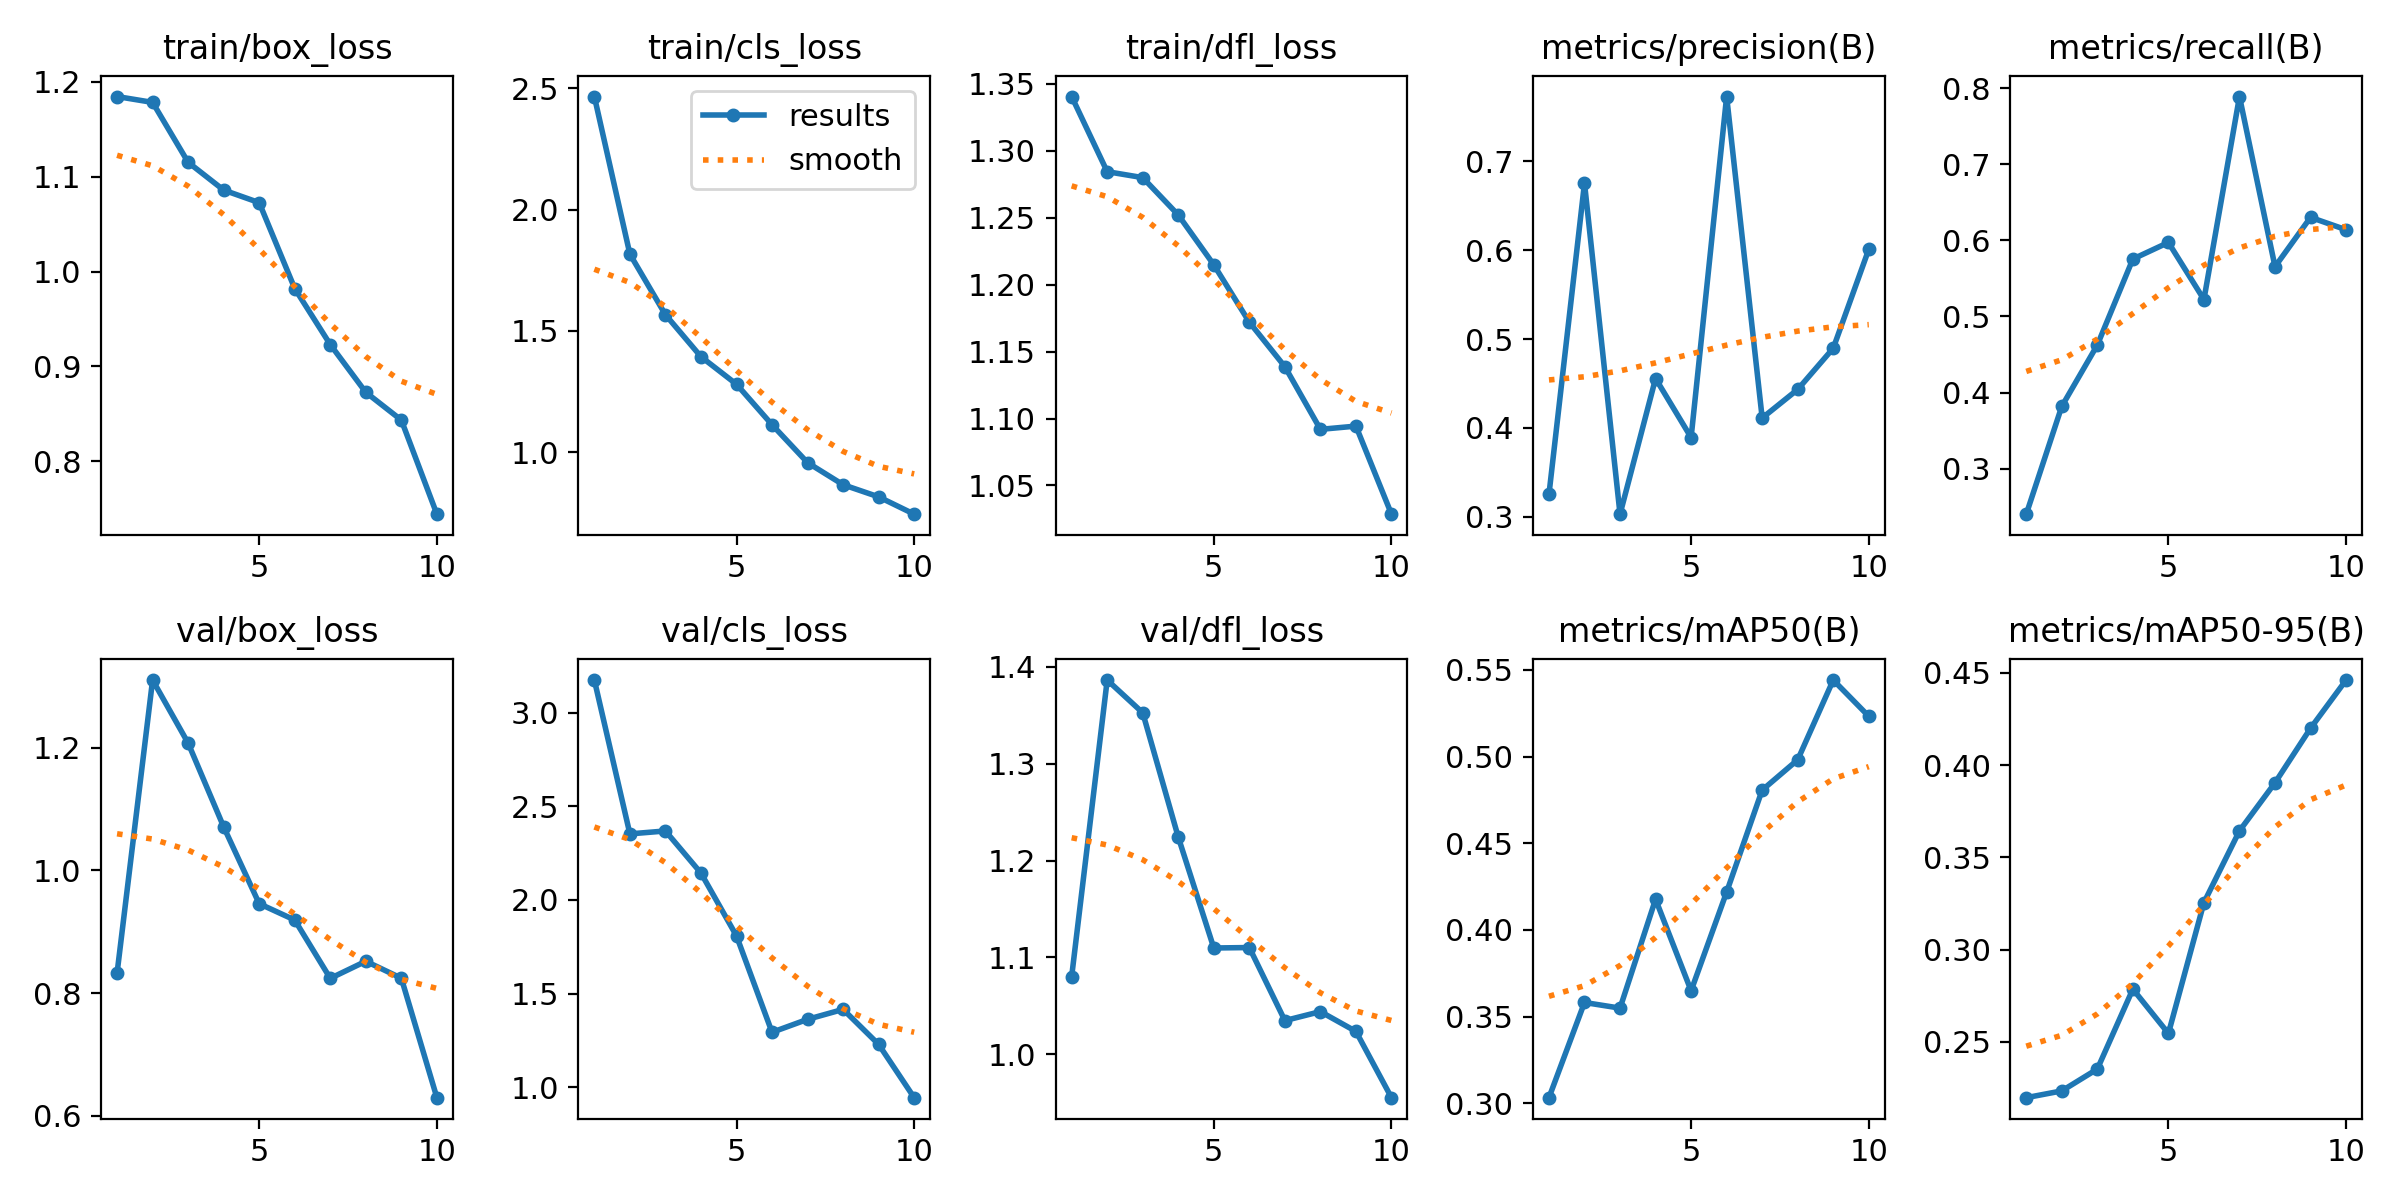

The data file committed next to this chart (first rows):
epoch, time, train/box_loss, train/cls_loss, train/dfl_loss, metrics/precision(B), metrics/recall(B), metrics/mAP50(B), metrics/mAP50-95(B), val/box_loss, val/cls_loss, val/dfl_loss, lr/pg0, lr/pg1, lr/pg2
1, 600.5, 1.185, 2.466, 1.341, 0.3252, 0.2403, 0.3033, 0.2198, 0.8326, 3.175, 1.08, 0.0004675, 0.0004675, 0.0004675
2, 1209, 1.178, 1.817, 1.284, 0.6754, 0.3819, 0.3582, 0.2235, 1.31, 2.353, 1.386, 0.0008504, 0.0008504, 0.0008504
3, 1809, 1.115, 1.567, 1.28, 0.3029, 0.4625, 0.3549, 0.2353, 1.207, 2.369, 1.353, 0.001139, 0.001139, 0.001139
4, 2384, 1.086, 1.394, 1.252, 0.4556, 0.5755, 0.4177, 0.2786, 1.071, 2.144, 1.224, 0.001005, 0.001005, 0.001005
5, 3036, 1.073, 1.28, 1.215, 0.3892, 0.5972, 0.3649, 0.2546, 0.9458, 1.808, 1.11, 0.0008631, 0.0008631, 0.0008631
6, 3626, 0.9822, 1.113, 1.172, 0.7728, 0.5222, 0.4219, 0.3255, 0.9192, 1.293, 1.11, 0.0007216, 0.0007216, 0.0007216
7, 4208, 0.9231, 0.9571, 1.139, 0.4111, 0.7889, 0.4806, 0.3644, 0.8242, 1.362, 1.035, 0.0005802, 0.0005802, 0.0005802
8, 4776, 0.8728, 0.8661, 1.092, 0.4433, 0.5654, 0.4981, 0.3904, 0.852, 1.415, 1.044, 0.0004387, 0.0004387, 0.0004387
9, 5372, 0.8435, 0.8161, 1.094, 0.4896, 0.6302, 0.5441, 0.42, 0.8244, 1.228, 1.024, 0.0002972, 0.0002972, 0.0002972
10, 6016, 0.7443, 0.7448, 1.029, 0.6009, 0.6139, 0.5232, 0.4461, 0.6298, 0.9436, 0.9553, 0.0001558, 0.0001558, 0.0001558
